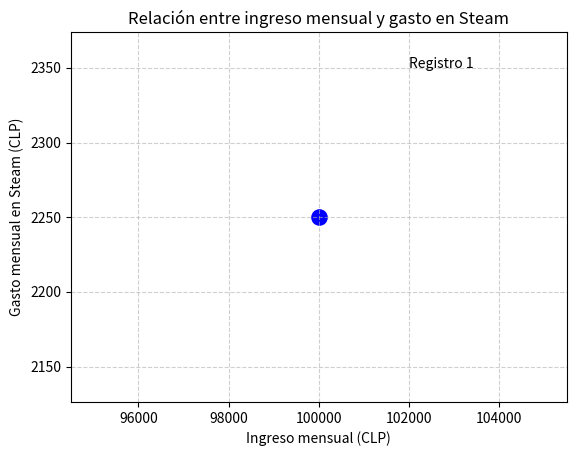

Reproduce this figure in Python.
import pandas as pd
import matplotlib.pyplot as plt

horas_totales = 519
semanas_totales = 9.1 * 52  
promedio_semanal = horas_totales / semanas_totales  
promedio_diario = horas_totales / (semanas_totales * 7)  

print(f"Promedio semanal de horas: {promedio_semanal:.2f} horas/semana")
print(f"Promedio diario de horas: {promedio_diario:.2f} horas/día")

data = {
    "horas_trabajo": [0],
    "ingreso_mensual": [100000],
    "gasto_steam": [2250],
    "horas_juego": [promedio_semanal],
    "gasto_total_steam": [45960] 
}

df = pd.DataFrame(data)
print("Dataset:\n", df)

plt.scatter(df["ingreso_mensual"], df["gasto_steam"], color="blue", s=120)

for i in range(len(df)):
    plt.text(df["ingreso_mensual"][i] + 2000, df["gasto_steam"][i] + 100,
             f"Registro {i+1}")

plt.xlabel("Ingreso mensual (CLP)")
plt.ylabel("Gasto mensual en Steam (CLP)")
plt.title("Relación entre ingreso mensual y gasto en Steam")
plt.grid(True, linestyle="--", alpha=0.6)
plt.show()
